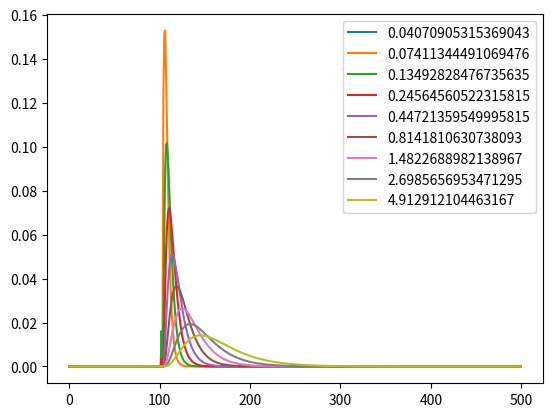

This figure's Python source:
import numpy as np
import matplotlib.pyplot as plt
import scipy.stats
import math

d = np.random.normal(loc=300, size=1000)


def big_F(s):
    f = np.zeros(500)
    f[100] = 1

    # f[100:130] = 1
    # f[200:250] = 1
    # f[300:330] = 1
    # f[400:450] = 1
    F_arr = []
    F = 0
    a = 1
    for ind, t in enumerate(f):
        F_arr.append(F)
        F += a*(-s*F+f[ind])
    return np.array(F_arr)

def update(time_index, f=0, alpha=1):
    f = np.zeros(500)
    f[100] = 1
    F[:,time_index] = F[:,time_index-1]+(alpha*(-s_list.T*F[:,time_index-1]+f[time_index-1])*0.01)
    # to avoid numerical errors if small t grows too high
    if np.max(F[:,time_index]) > 0.01:
        F[:,time_index] = np.zeros(N)
    invert(time_index)

def invert(time):
    F_diff = np.dot(np.linalg.matrix_power(_DerivMatrix, k), F[:,time])

    L1 = (-1)**k*s_list**(k+1) # this can be taken out
    L2 = (F_diff/math.factorial(k))
    f_tilde[:,time] = L1.T*L2.T
    f_tilde[f_tilde[:,time]<0,time] = 0

        
def deriv_time(f_of_s, s,k, time):
    # spacing = 0.1
    # num_s = int((np.abs(s-k)+s+k+1)/spacing)
    deriv = np.diff(f_of_s)
    for ds in range(k-1):
        deriv = np.diff(deriv)
    index = np.where(np.isclose(s_list,s))[0]
    return deriv[index]

k = 4
tau = -400

f_capital = []
tau_of_t = []
taus = []
tstr_max = 2
tstr_min = 0.1
buff_len=10
N = buff_len+2*k

a = (tstr_max/tstr_min)**(1./buff_len)-1
pow_vec = np.arange(-k,buff_len + k) #-1
tau_list = (tstr_min * (1 + a)**pow_vec)
s_list = k/tau_list


# tau_list = np.geomspace(0.1, 200, num=N)
# s_list = (k/tau_list)

# for t in tau_list[k:len(tau_list)-k]:
# for t in np.arange(500, 540, 5):
# for t in Taustarlist[k:len(Taustarlist)-k]:

# s = k/t

_DerivMatrix = np.zeros((N,N))
for i in range(1, N-1):
    _DerivMatrix[i, i-1] = -(s_list[i+1]-s_list[i])/(s_list[i]-s_list[i-1])/(s_list[i+1] - s_list[i-1])
    _DerivMatrix[i, i] = ((s_list[i+1]-s_list[i])/(s_list[i]- s_list[i-1])-(s_list[i]-s_list[i-1])/(s_list[i+1]-s_list[i]))/(s_list[i+1] - s_list[i-1])
    _DerivMatrix[i, i+1] = (s_list[i]-s_list[i-1])/(s_list[i+1]-s_list[i])/(s_list[i+1] - s_list[i-1])
# s_list = np.arange(s-k, s+k+1, 0.1)
# s_list = np.geomspace(0.01, 10, len(np.arange(-k,buff_len + k)))

# s_list_log = np.log(s_list)
# s_list = np.logspace(s-k, s+k, num=25)
# f_of_s = np.array(list(map(lambda x: big_F(x), s_list)))
f_tilde = np.zeros((N, 500))
F = np.zeros((N,500))

for time in range(0, 500):
    update(time)
    # result = deriv_time(f_of_s[:,time], s, k, time)
    # F_diff = np.array(s)**(k+1)*result

for i, tau in enumerate(tau_list[1::2]):
    plt.plot(np.array(f_tilde[i, :]/sum(f_tilde[i,:])).T, label=tau)
plt.legend()
plt.show()

